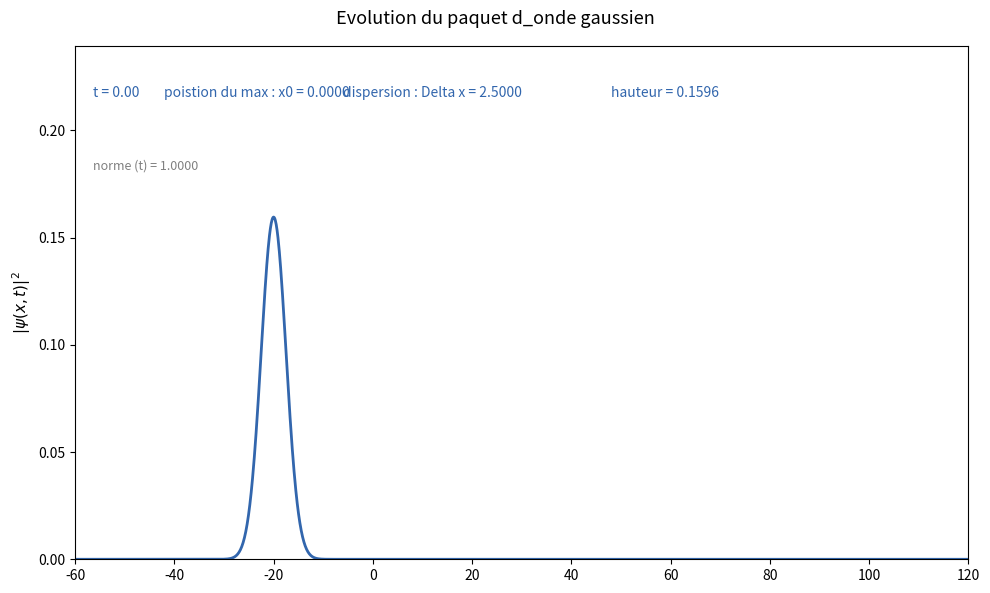

This figure's Python source:
####------PaquetOndesGaussien-----###
#Evolution d_un paquet d_ondes gaussien quantique (relation de dispersion Sch)
#auteur : Panayotis Akridas
#mail : pakridas@cyu.fr
#contributeur : Claude de Anthropic AI exclusivement pour la partie graphique (animation) (16/5/2026 version non payante)
#date creation : 16 mai 2026
#version 2 : 17 mai 2026
#todo : beaucoup de verification et d_amelioration pour eviter des paquets d_ondes non normalises
###

import numpy
from numpy import pi
import matplotlib.pyplot as plt
import matplotlib.animation as animation
from scipy.stats import norm
import scipy

K0    = 1   # nombre d_onde central
SIGMA = 0.2   # largeur gaussienne dans l_espace des k
X0    = -20   # position initiale du paquet d_onde
HBAR  = 1#   # cte de Planck
HBAR2 = HBAR*HBAR 
MASS  = 1 #masse de la particule
HALF = .5

# Intervalle espace
X_MIN, X_MAX = -60, 120
N_X          = 2000
x            = numpy.linspace(X_MIN, X_MAX, N_X)


def Compute_re_norm_gaussian(x, mu, sigma):
    """
    Calcul d_une gaussienne de moyenne (centree sur) mu et d_ecart-type sigma a l_aide d_une fonction scipy
    Remarque  : ne fonctionne pas si les parametres sont complexes
    Interet : sans doute assez faible mais renvoie une gaussienne toujours normalisee a 1
    """
    return norm.pdf(x, mu, sigma)

def Compute_gaussian(x, mu, sigma):
    """
    Calcul d_une gaussienne non normalisee a 1, de moyenne (centree sur) mu et d_ecart-type sigma
    !!! Remarque 1 : non normalisee a 1
    Remarque 2 : fonctionne avec des complexes
    A faire 1 : a normaliser ?
    A faire 2 : verifier que pour x reel le resultat est coherent avec Compute_re_norm_gaussian
    """
    return numpy.exp(-(x-mu)**2/(2 * sigma**2))

def Compute_phase_velocity(k0 = K0):
    """
    Calcule la vitesse de phase
    """
    return HBAR*k0/(2*MASS)

def Compute_group_velocity(k0 = K0):
    """
    Calcule la vitesse de groupe
    """
    return Compute_phase_velocity(2*k0)

def Check_normalization(function_array, x_interval):
    """
    Calcule l_integrane de $function_array
    doit renvoyer 1 si $function_array est une densite de probabilite
    Methode : integration numerique par la methode de simpson (peut etre lourd numeriquement mais plus precis)
    """
    x_min = min(x_interval)
    x_max = max(x_interval)
    return scipy.integrate.simpson(function_array, x_interval)


def Compute_gaussian_wp_as_cct(x, t, sigma=SIGMA, k0=K0, x0=X0):
    """
        Calcule l_amplitude de probabilite d_un paquet d_onde gaussien au cours du temps avec l_expression de CCT [(16-a) p.61]
        Remarque 1 : un terme en exp(i $phi) est absent => sans importance sur la densite
        Remarque 2 : pas utilise
    """
    a = 1/sigma
    a2 = a**2
    terme = 2*1j*HBAR*t/MASS
    amplitude = numpy.power(2*a2/(pi*(a2**2 + 4*HBAR2*t**2/(MASS**2))),.25)
    mu = HBAR*k0*t/MASS
    new_sigma = numpy.sqrt((a2+2*1j*HBAR*t/MASS)/2)
    return amplitude * numpy.exp(1j*k0*x) * Compute_gaussian(x, mu, new_sigma)

def Compute_gaussian_wp(x, t, sigma=SIGMA, k0=K0, x0=X0):
    """
        Calcule l_amplitude de probabilite d_un paquet d_onde gaussien au cours du temps avec l_expression donnee en TD
    """
    a = 1/sigma
    a2 = a**2
    terme = MASS*a2+2*1j*HBAR*t
    inv_terme = 1/terme
    amplitude = numpy.sqrt(2*MASS*a*inv_terme/(numpy.sqrt(2*pi)))
    xs = x - x0   # <-- correction : x0 n'etait jamais utilise auparavant
    return amplitude * numpy.exp(inv_terme*MASS*(a2*k0+2*1j*xs)**2/4) * Compute_gaussian(k0,0,numpy.sqrt(2)/a)



def Compute_ini_gaussian2_wp_as_cct(x, sigma=SIGMA, k0=K0):
    """
        Calcule la densite de probabilite *initiale* du paquet d_onde gaussien avec l_expression de CCT [(10) p.60]
        Interet : verification/debug
    """
    sigma2 = sigma**2
    phase = numpy.exp(1j*k0*x)
    arg_exp = -sigma2*x**2    
    amplitude = numpy.power(2*sigma2/pi,0.25)
    return amplitude*phase*numpy.exp(arg_exp)

def Compute_analytic_gaussian_position(t, k0 = K0):
    """
        Calcul analytique de la position moyenne de la particule libre <=> max du paquet d_ondes gaussienn avec l_expression de CCT [(19) p.62]
        Remarque : facilement demontrable a partir de l_expression generale de la densite gaussienne => pas de ref explicite a CCT
        Interet : verification/debug
    """
    return Compute_group_velocity(k0)*t

def Compute_analytic_gaussian_spreading(t, sigma=SIGMA):
    """
        Calcul analytique de la dispersion de la densite de probabilite 
        Interet : verification/debug
    """ 
    return HALF/sigma * numpy.sqrt(1+(2*HBAR*t*sigma**2/MASS)**2)

def Compute_analytic_gaussian_height(t, sigma=SIGMA):
    """
        Calcul analytique de la dispersion de la densite de probabilite 
        Interet : verification/debug
    """ 
    a=1/sigma
    a2 = a**2
    return numpy.sqrt(2/(pi*a2*(1+(2*HBAR*t/(MASS*a2))**2)))

def Compute_numeric_height(array_function):
    """
        Calcul numerique de la hauteur de la densite de probabilite
        Remarque : sans interet si array est complex
        Interet : verification/debug
    """
    return max(array_function)


def Compute_numeric_position(array_function, x):
    """
        Calcul numerique de la position moyenne de la particule libre directement a partir de la densite <=> max du paquet d_ondes gaussien 
        Remarque 1 : $array_function doit etre la densite de probabilite
        Remarque 2 : fonction valable pour toute densite unimodale <=> un seul max
        Remarque 3 : peut differer de Compute_analytic si $x n_est pas assez grand
        Interet : verification/debug
    """
    index_max = numpy.argmax(array_function) 
    return x[index_max]

def Compute_numeric_moment(array_function, x, moment):
    """
        Calcul numerique du moment de $array_function
        Interet 1 : fonction generale utilisee dans Compute_numeric_spreading
        Remarque : sans interet pour une gaussienne puisque elle est entierement determinee a partir de la moyenne et de sigma !
    """
    array_moment = array_function*numpy.power(x, moment)
    return Check_normalization(array_moment, x)

def Compute_numeric_spreading(array_function, x):
    """
        Calcul numerique de la dispersion de la particule libre directement a partir de la densite <=> max du paquet d_ondes 
        Remarque 1 : $array_function doit etre la densite de probabilite
        Remarque 2 : fonction valable pour toute densite unimodale <=> un seul max
        Remarque 3 : peut differer de Compute_analytic si $x n_est pas assez grand
        Interet : verification/debug 
    """    
    mean_x  = Compute_numeric_moment(array_function, x, 1)
    mean_x2 = Compute_numeric_moment(array_function, x, 2)
    spreading = numpy.sqrt(mean_x2 - mean_x**2) 
    return spreading


# ── Animation ──────────────────────────────────────────────────────────────────

def animate_wavepacket(t_max=30.0, n_frames=600, interval=10000000, kind=2):
    """
    Remarque : peut etre utilise pour representer la partie reelle et imaginaire de psi. Pas le temps d_ameliorer cette partie
    """
    times = numpy.linspace(0, t_max, n_frames)

    #Calcul des donnees pour toutes les images
    print("Calcul des donnees pour toutes les images")
    all_norm      = numpy.empty(n_frames)
    all_position  = numpy.empty(n_frames)    
    all_spreading = numpy.empty(n_frames)
    all_height    = numpy.empty(n_frames)
    all_density   = numpy.empty((n_frames, len(x)))    

    if kind>1:
        all_re_psi = numpy.empty((n_frames, len(x)))
        all_im_psi = numpy.empty((n_frames, len(x)))


    for i, t_val in enumerate(times):
        psi         = Compute_gaussian_wp(x, t_val)
        density     = numpy.abs(psi)**2

        all_density[i]   = density
        all_norm[i]      = Check_normalization(density, x)
        all_position[i]  = Compute_analytic_gaussian_position(t_val)
        all_spreading[i] = Compute_analytic_gaussian_spreading(t_val)
        all_height[i]    = Compute_analytic_gaussian_height(t_val)

        if kind>1:
            all_re_psi[i] = numpy.real(psi)
            all_im_psi[i] = numpy.imag(psi)

    print(f"Done.  norm at t=0: {all_norm[0]:.6f},  at t={t_max}: {all_norm[-1]:.6f}")

    # Calcul des limites du graph
    y_max_density = all_density[0].max() * 1.5
    if kind>1:
        y_max_re = numpy.abs(all_re_psi[0]).max() * 1.5
        y_max_im = numpy.abs(all_re_psi[0]).max() * 1.5
    if kind == 1:
        fig, ax_density = plt.subplots(1, 1, figsize=(10, 6), sharex=True)
    if kind == 2:
        fig, (ax_density, ax_re) = plt.subplots(2, 1, figsize=(10, 6), sharex=True)
    if kind == 3:
        fig, (ax_density, ax_re, ax_im) = plt.subplots(3, 1, figsize=(10, 6), sharex=True)
    fig.suptitle("Evolution du paquet d_onde gaussien", fontsize=13)

    (line_density,) = ax_density.plot(x, all_density[0], color="#3266ad", lw=2)
#    (line_density2,) = ax_density.plot(x, all_density_pas[0], color="#ad5432", lw=1.25)
    ax_density.set_ylim(0, y_max_density)
    ax_density.set_xlim(X_MIN, X_MAX)
    ax_density.set_ylabel(r"$|\psi(x,t)|^2$", fontsize=11)
    time_text      = ax_density.text(0.02, 0.90, "temps t = 0.00",
                         transform=ax_density.transAxes, fontsize=10, color="#3266ad")
    norm_text      = ax_density.text(0.02, 0.76, f"norme (t) = {all_norm[0]:.4f}",
                         transform=ax_density.transAxes, fontsize=9,  color="gray")
    position_text  = ax_density.text(0.1, 0.90, "poistion du max : x0 = 0.00",
                         transform=ax_density.transAxes, fontsize=10, color="#3266ad")
    spreading_text = ax_density.text(0.3, 0.90, "dispersion : Delta x = 0.00",
                         transform=ax_density.transAxes, fontsize=10, color="#3266ad")
    height_text = ax_density.text(0.6, 0.90, "hauteur = 0.00",
                         transform=ax_density.transAxes, fontsize=10, color="#3266ad")

    # Si partie reele et/ou imag
      
    if kind >1 :
        (line_re,) = ax_re.plot(x, all_re_psi[0], color="#1D9E75", lw=2)
        ax_re.axhline(0, color="gray", lw=0.5, ls="--")
        ax_re.set_ylim(-y_max_re, y_max_re)
        ax_re.set_xlim(X_MIN, X_MAX)
        ax_re.set_ylabel(r"Re$[\psi(x,t)]$", fontsize=11)
        ax_re.set_xlabel("x", fontsize=12)
        if kind >2:
            (line_im,) = ax_im.plot(x, all_re_psi[0], color="#1D9E75", lw=2)
            ax_im.axhline(0, color="gray", lw=0.5, ls="--")
            ax_im.set_ylim(-y_max_im, y_max_im)
            ax_im.set_xlim(X_MIN, X_MAX)
            ax_im.set_ylabel(r"Im$[\psi(x,t)]$", fontsize=11)
            ax_im.set_xlabel("x", fontsize=12)

    plt.tight_layout()

    def update(frame):
        line_density.set_ydata(all_density[frame])
 #       line_density2.set_ydata(all_density_pas[frame])
        if kind > 1:
            line_re.set_ydata(all_re_psi[frame])
            if kind >2:
                line_im.set_ydata(all_im_psi[frame])
                
        time_text.set_text(f"t = {times[frame]:.2f}")
        norm_text.set_text(f"norme (t) = {all_norm[frame]:.4f}")
        position_text.set_text(f"poistion du max : x0 = {all_position[frame]:.4f}")
        spreading_text.set_text(f"dispersion : Delta x = {all_spreading[frame]:.4f}")
        height_text.set_text(f"hauteur = {all_height[frame]:.4f}")
        if kind == 1:
            return line_density, time_text, norm_text, position_text, spreading_text, height_text
        if kind == 2:    
            return line_density, line_re, time_text, norm_text, position_text, spreading_text
        if kind == 3:
            return line_density, line_re, line_im, time_text, norm_text, position_text, spreading_text
    ani = animation.FuncAnimation(
        fig,
        update,
        frames=n_frames,
        interval=interval,
        blit=True,
        repeat=True,
    )

    # To save as MP4 (needs ffmpeg):
    # ani.save("wavepacket.mp4", writer="ffmpeg", dpi=150)

    plt.show()


if __name__ == "__main__":

    animate_wavepacket(t_max=40, n_frames=2000, interval=100, kind=1)
